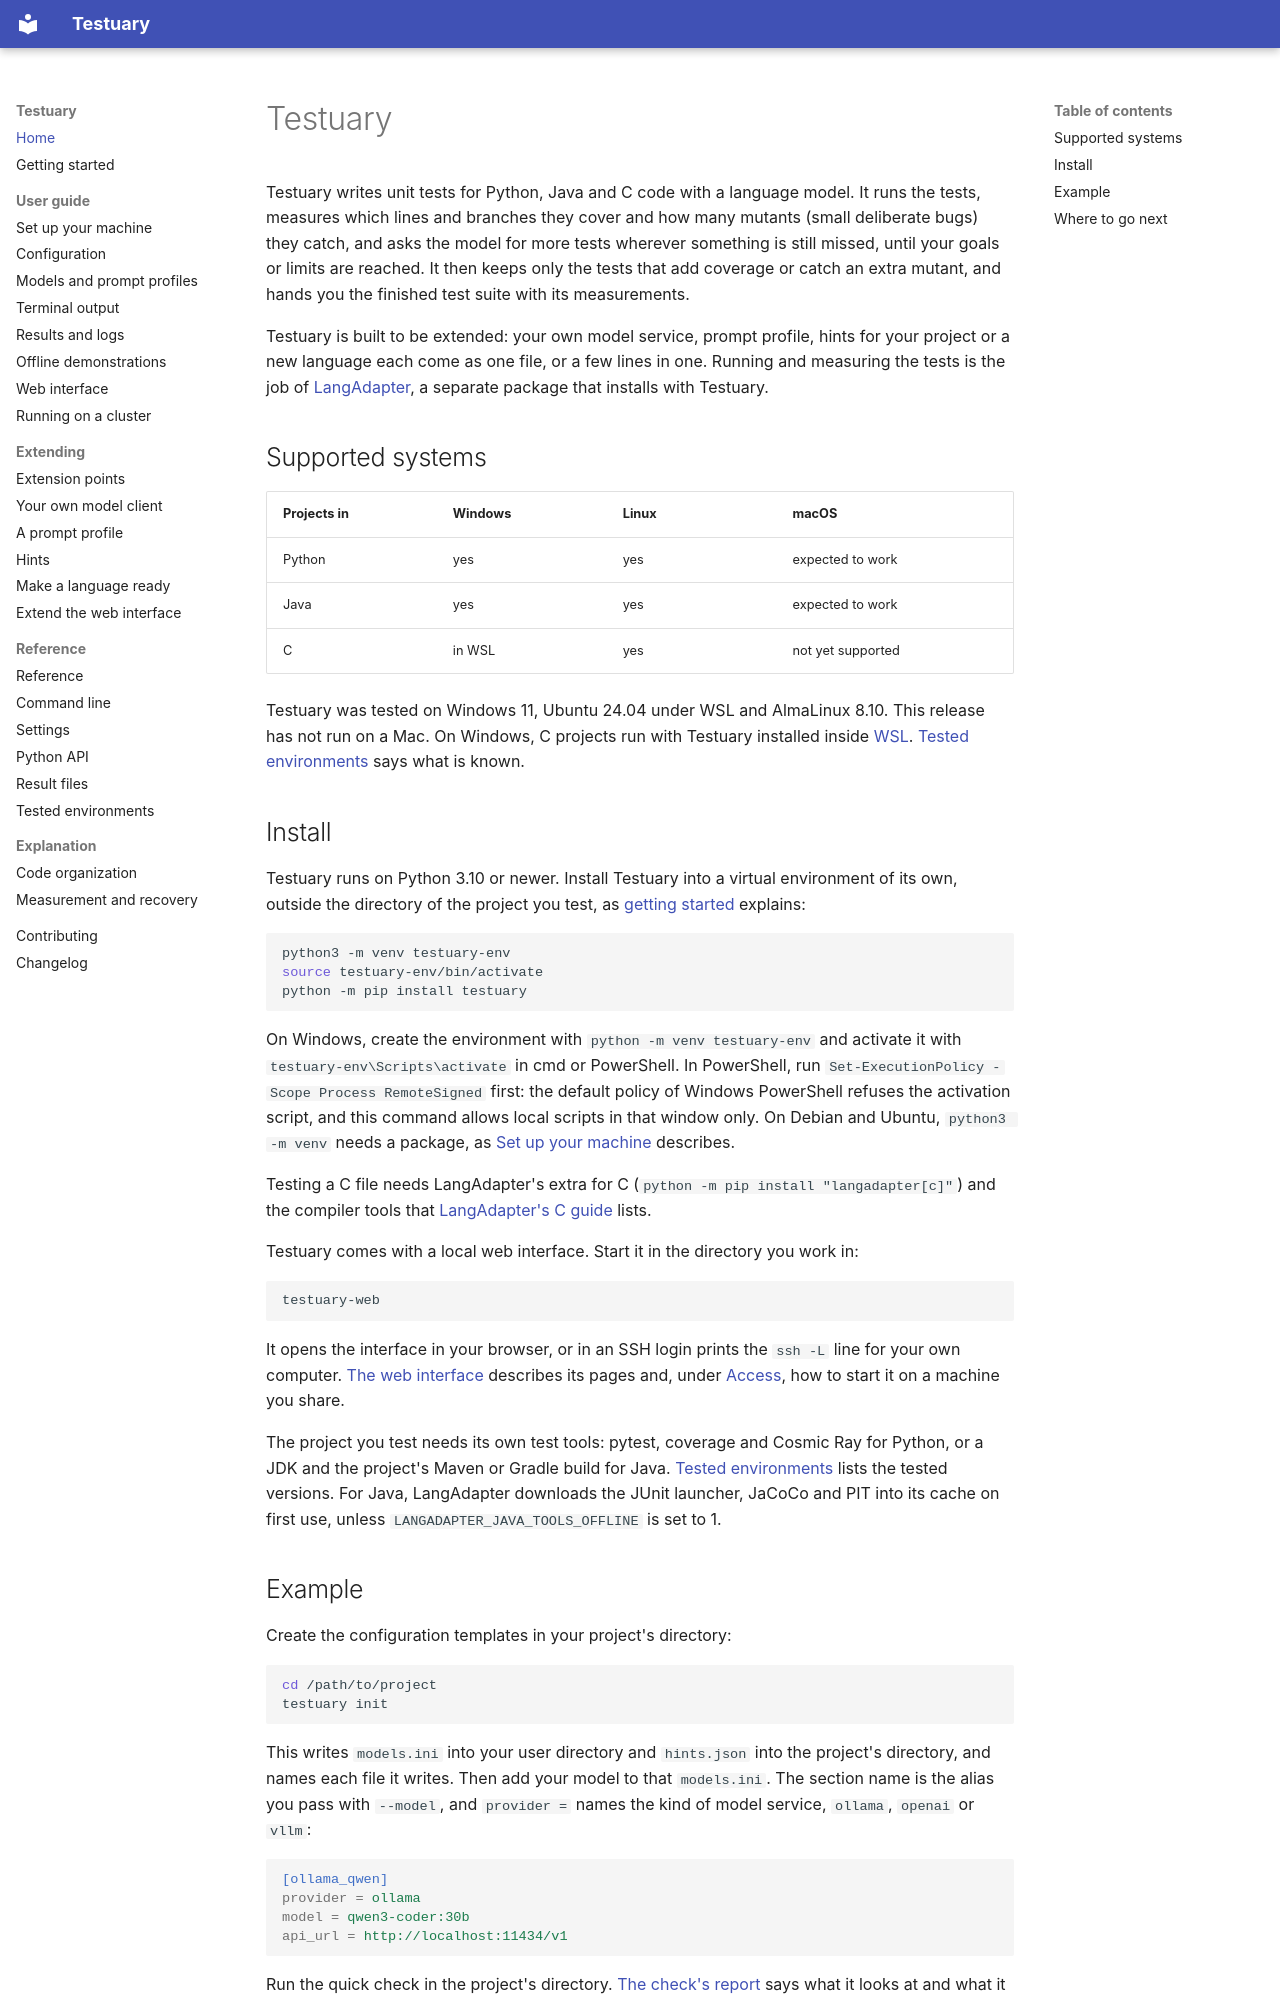

repository: k-kammler/testuary · page: index.html · generator: mkdocs

# Testuary

Testuary writes unit tests for Python, Java and C code with a language model.
It runs the tests, measures which lines and branches they cover and how many
mutants (small deliberate bugs) they catch, and asks the model for more tests
wherever something is still missed, until your goals or limits are reached.
It then keeps only the tests that add coverage or catch an extra mutant, and
hands you the finished test suite with its measurements.

Testuary is built to be extended: your own model service, prompt profile,
hints for your project or a new language each come as one file, or a few
lines in one. Running and measuring the tests is the job of
[LangAdapter](https://github.com/k-kammler/langadapter), a separate package
that installs with Testuary.

## Supported systems

| Projects in | Windows | Linux | macOS |
| --- | --- | --- | --- |
| Python | yes | yes | expected to work |
| Java | yes | yes | expected to work |
| C | in WSL | yes | not yet supported |

Testuary was tested on Windows 11, Ubuntu 24.04 under WSL and AlmaLinux 8.10.
This release has not run on a Mac. On Windows, C projects run with Testuary
installed inside [WSL](guide/machine.md#windows-with-wsl).
[Tested environments](reference/tested-environments.md) says what is known.

## Install

Testuary runs on Python 3.10 or newer. Install Testuary into a virtual
environment of its own, outside the directory of the project you test, as
[getting started](getting-started.md#install) explains:

```bash
python3 -m venv testuary-env
source testuary-env/bin/activate
python -m pip install testuary
```

On Windows, create the environment with `python -m venv testuary-env` and
activate it with `testuary-env\Scripts\activate` in cmd or PowerShell. In
PowerShell, run `Set-ExecutionPolicy -Scope Process RemoteSigned` first: the
default policy of Windows PowerShell refuses the activation script, and this
command allows local scripts in that window only. On Debian and Ubuntu,
`python3 -m venv` needs a package, as
[Set up your machine](guide/machine.md#windows-with-wsl) describes.

Testing a C file needs LangAdapter's extra for C
(`python -m pip install "langadapter[c]"`) and the compiler tools that
[LangAdapter's C guide](https://k-kammler.github.io/langadapter/guide/c/)
lists.

Testuary comes with a local web interface. Start it in the directory you
work in:

```bash
testuary-web
```

It opens the interface in your browser, or in an SSH login prints the
`ssh -L` line for your own computer. [The web interface](guide/web.md)
describes its pages and, under [Access](guide/web.md#access), how to start it
on a machine you share.

The project you test needs its own test tools: pytest, coverage and Cosmic Ray
for Python, or a JDK and the project's Maven or Gradle build for Java.
[Tested environments](reference/tested-environments.md) lists the tested
versions. For Java,
LangAdapter downloads the JUnit launcher, JaCoCo and PIT into its cache on
first use, unless `LANGADAPTER_JAVA_TOOLS_OFFLINE` is set to 1.
